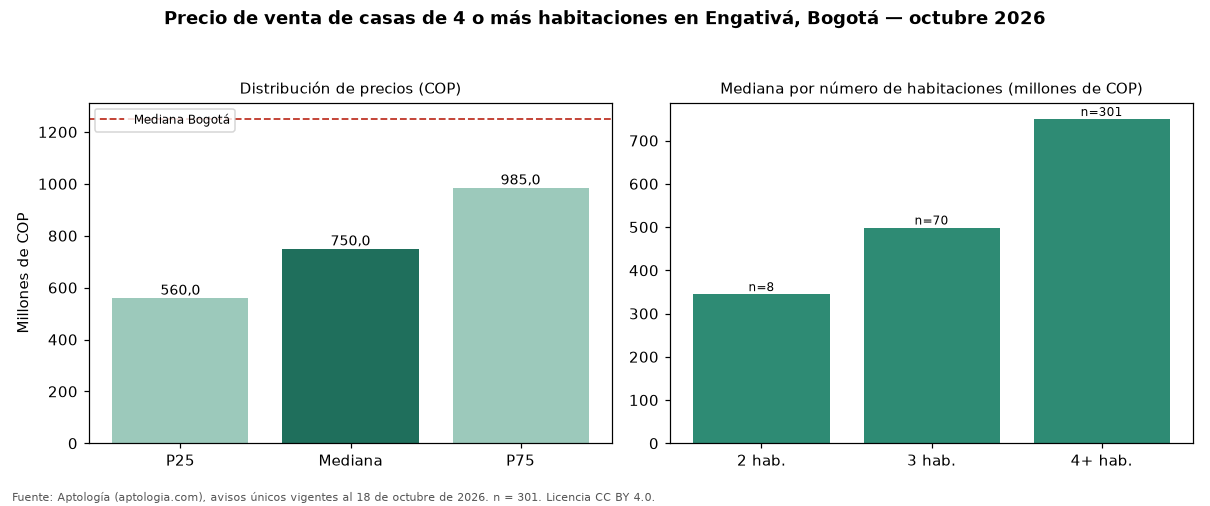

Source data for this figure (header and first rows):
seccion, metrica, valor_cop, n
precio, p25, 560000000, 301
precio, mediana, 750000000, 301
precio, p75, 985000000, 301
cop_por_m2, p25, 2579833, 301
cop_por_m2, mediana, 3417411, 301
cop_por_m2, p75, 4637987, 301
area, area_mediana_m2, 228.5, 301
habitaciones, 2, 345000000, 8
habitaciones, 3, 499000000, 70
habitaciones, 4+, 750000000, 301
administracion, mediana, 100000, 37
estrato, moda, 3, 
parqueadero, porcentaje_con_parqueadero, 73.8, 301
ciudad, mediana_ciudad, 1250000000, 14121
ciudad, mediana_cop_por_m2_ciudad, 4477612, 14121
